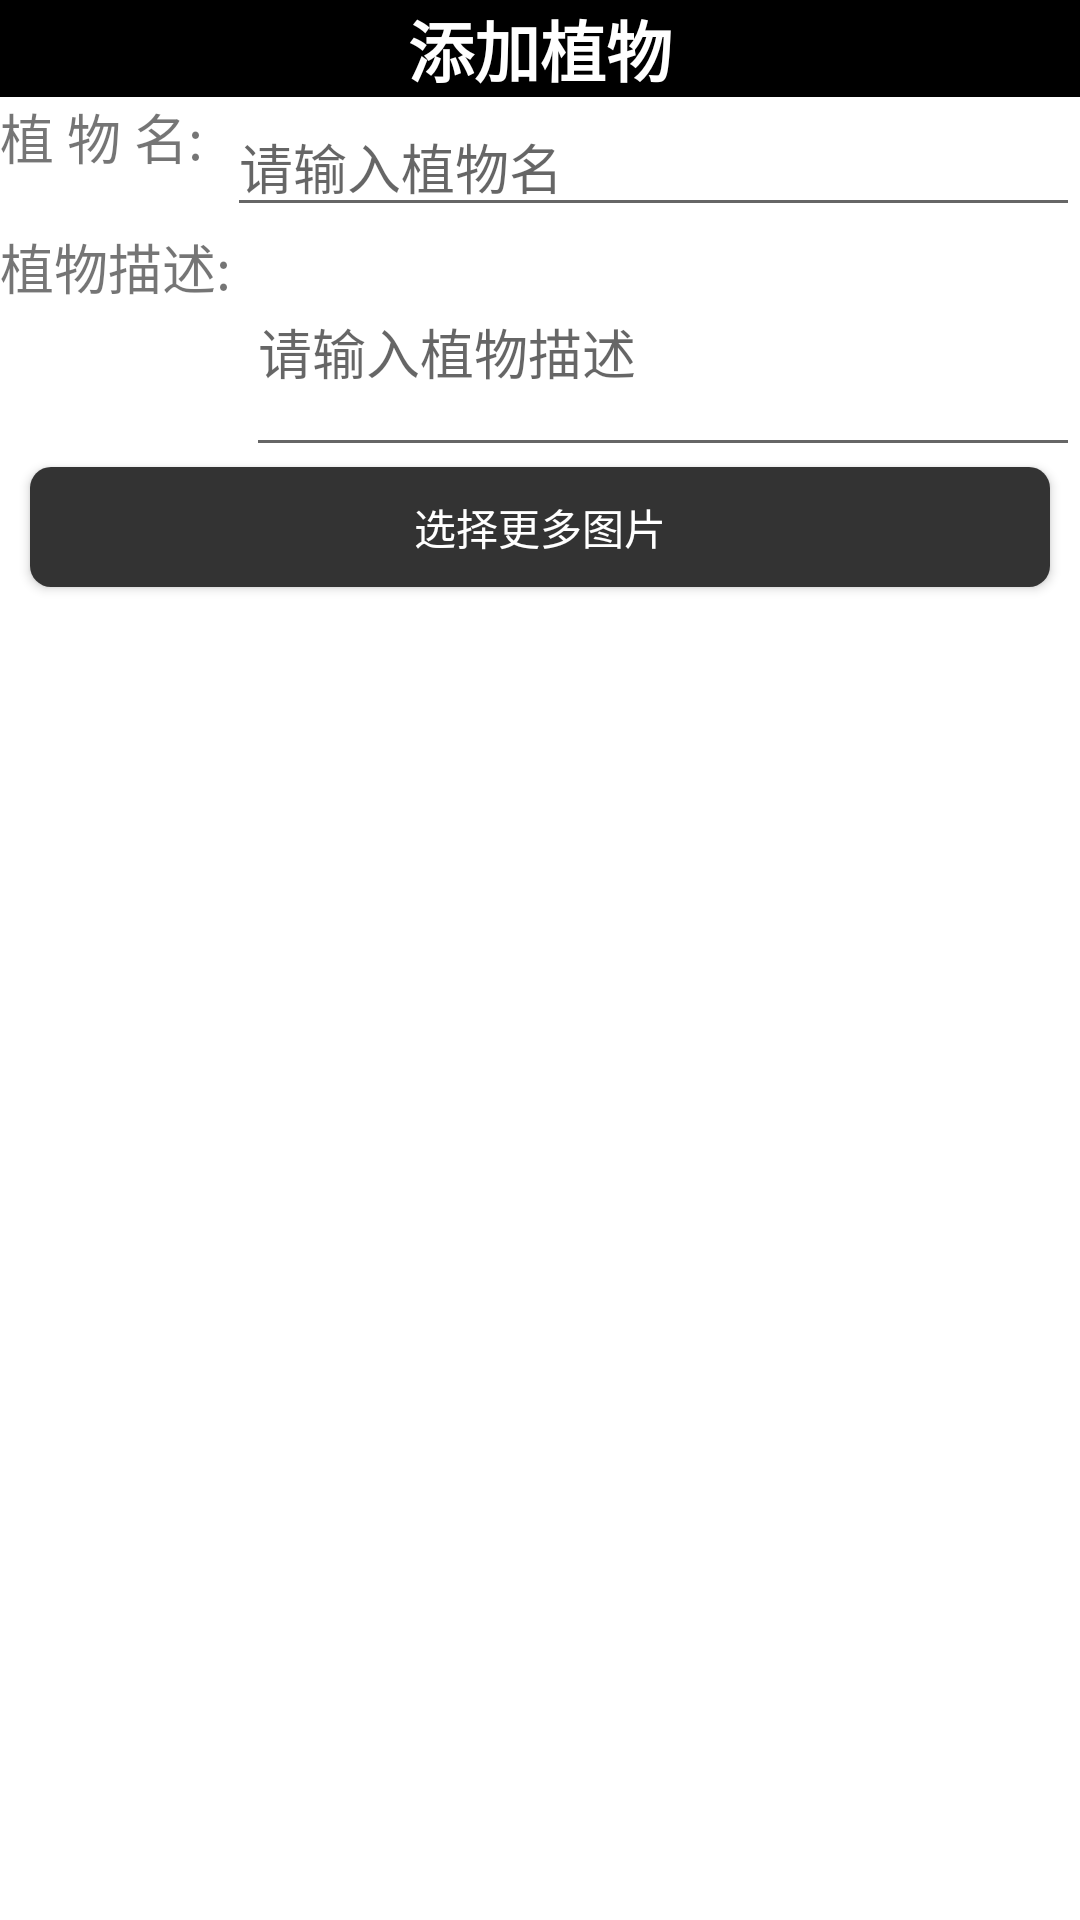

Android layout source for this screen:
<!-- AndroidManifest.xml: application theme AppTheme -->
<!-- res/layout/add_plant.xml -->
<?xml version="1.0" encoding="utf-8"?>
<LinearLayout xmlns:android="http://schemas.android.com/apk/res/android"
    android:layout_width="match_parent"
    android:layout_height="match_parent"
    android:background="#fff"
    android:orientation="vertical" >

    <TextView
        android:layout_width="match_parent"
        android:layout_height="wrap_content"
        android:gravity="center_horizontal"
        android:text="@string/string_add_plants"
        android:textSize="22sp"
        android:background="#000"
        android:textColor="#fff"
        android:textStyle="bold" />

    <LinearLayout
        android:layout_width="match_parent"
        android:layout_height="wrap_content"
        android:gravity="center_horizontal"
        android:orientation="horizontal" >

        <TextView
            android:layout_width="wrap_content"
            android:layout_height="wrap_content"
            android:layout_gravity="center_horizontal"
            android:text="@string/string_plant_name"
            android:textSize="18sp" />

        <EditText
            android:id="@+id/et_plant_name"
            android:layout_width="match_parent"
            android:layout_height="wrap_content"
            android:layout_gravity="center_horizontal"
            android:layout_marginLeft="8dp"
            android:hint="@string/string_please_input_name"
            android:textColor="#000"
            android:textSize="18sp" />
    </LinearLayout>

    <LinearLayout
        android:layout_width="match_parent"
        android:layout_height="wrap_content"
        android:gravity="center_horizontal"
        android:orientation="horizontal" >

        <TextView
            android:layout_width="wrap_content"
            android:layout_height="wrap_content"
            android:layout_gravity="center_horizontal"
            android:text="@string/string_plant_desc"
            android:textSize="18sp" />

        <EditText
            android:id="@+id/et_plant_desc"
            android:layout_width="match_parent"
            android:layout_height="80dp"
            android:layout_gravity="center_horizontal"
            android:layout_marginLeft="5dp"
            android:hint="@string/please_input_plant_desc"
            android:textColor="#000"
            android:textSize="18sp" />
    </LinearLayout>

    <Button
        android:id="@+id/btn_more_pics"
        android:layout_width="match_parent"
        android:layout_height="40dp"
        android:layout_marginLeft="10dp"
        android:layout_marginRight="10dp"
        android:background="@drawable/bg_btn_selector"
        android:text="@string/string_choose_more_leaf"
        android:textColor="#fff"
         />
    
    <ImageView 
        android:id="@+id/iv_more_pics"
        android:layout_width="100dp"
        android:layout_height="100dp"
        android:contentDescription="@string/app_name"
        android:layout_gravity="center_horizontal"
        />

</LinearLayout>
<!-- resources referenced by this layout -->
<resources>
  <!-- drawable bg_btn_selector (drawable) -->
  <?xml version="1.0" encoding="utf-8"?>
  <shape xmlns:android="http://schemas.android.com/apk/res/android" >
  
      <corners android:radius="7dip" />
  
      <solid android:color="#333" />
  
  </shape>
  <string name="app_name">叶片识别</string>
  <string name="please_input_plant_desc">请输入植物描述</string>
  <string name="string_add_plants">添加植物</string>
  <string name="string_choose_more_leaf">选择更多图片</string>
  <string name="string_plant_desc">植物描述:</string>
  <string name="string_plant_name">植   物  名:</string>
  <string name="string_please_input_name">请输入植物名</string>
  <style name="AppTheme" parent="Theme.AppCompat.Light.DarkActionBar">
          
      </style>
</resources>
